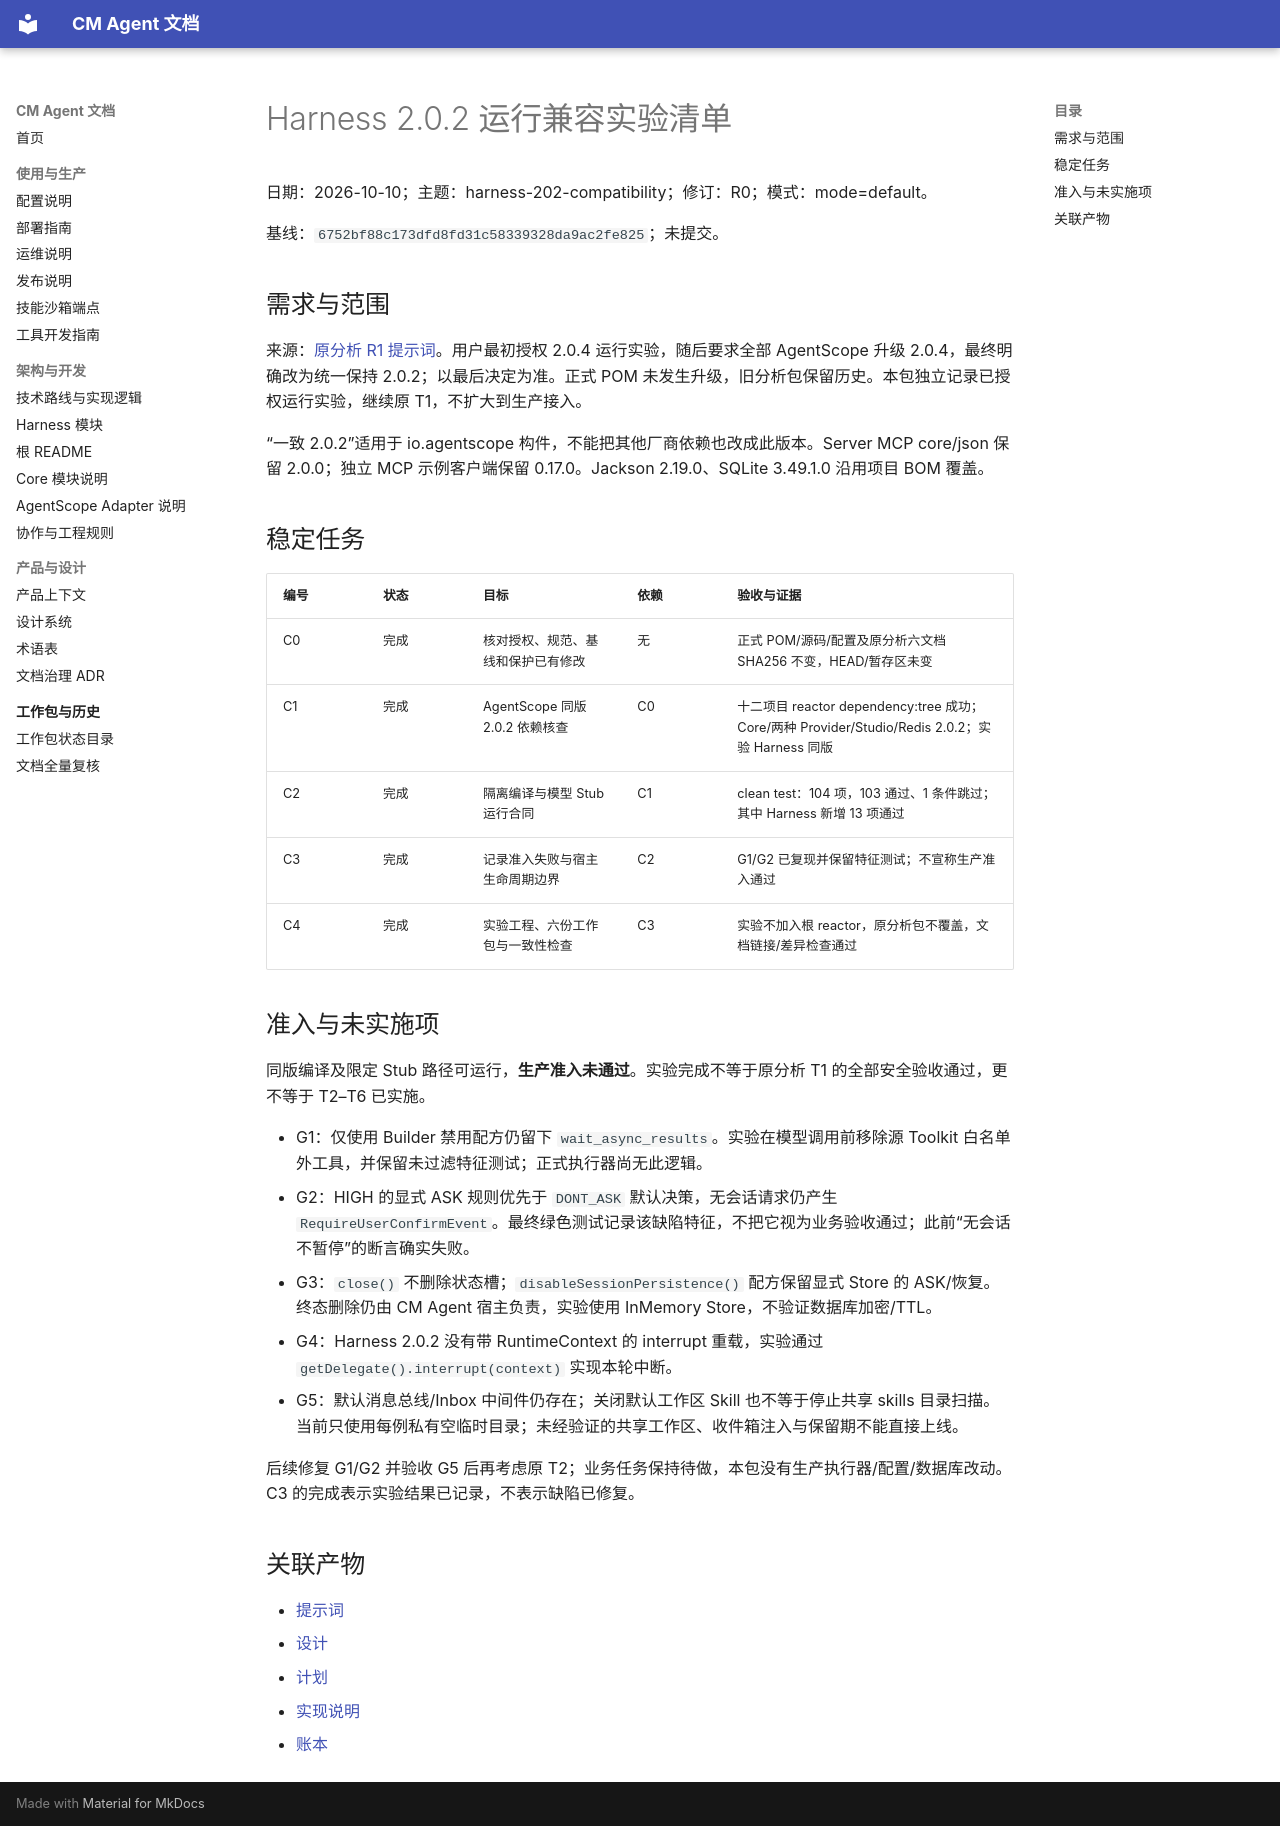

repository: cmming/cm-agent · page: superpowers/checklists/2026-10-10-harness-202-compatibility-checklist/index.html · generator: mkdocs

# Harness 2.0.2 运行兼容实验清单

日期：2026-10-10；主题：harness-202-compatibility；修订：R0；模式：mode=default。

基线：`6752bf88c173dfd8fd31c58339328da9ac2fe825`；未提交。

## 需求与范围

来源：[原分析 R1 提示词](../prompts/2026-10-10-harness-architecture-prompt.md)。用户最初授权 2.0.4 运行实验，随后要求全部 AgentScope 升级 2.0.4，最终明确改为统一保持 2.0.2；以最后决定为准。正式 POM 未发生升级，旧分析包保留历史。本包独立记录已授权运行实验，继续原 T1，不扩大到生产接入。

“一致 2.0.2”适用于 io.agentscope 构件，不能把其他厂商依赖也改成此版本。Server MCP core/json 保留 2.0.0；独立 MCP 示例客户端保留 0.17.0。Jackson 2.19.0、SQLite 3.49.1.0 沿用项目 BOM 覆盖。

## 稳定任务

| 编号 | 状态 | 目标 | 依赖 | 验收与证据 |
| --- | --- | --- | --- | --- |
| C0 | 完成 | 核对授权、规范、基线和保护已有修改 | 无 | 正式 POM/源码/配置及原分析六文档 SHA256 不变，HEAD/暂存区未变 |
| C1 | 完成 | AgentScope 同版 2.0.2 依赖核查 | C0 | 十二项目 reactor dependency:tree 成功；Core/两种 Provider/Studio/Redis 2.0.2；实验 Harness 同版 |
| C2 | 完成 | 隔离编译与模型 Stub 运行合同 | C1 | clean test：104 项，103 通过、1 条件跳过；其中 Harness 新增 13 项通过 |
| C3 | 完成 | 记录准入失败与宿主生命周期边界 | C2 | G1/G2 已复现并保留特征测试；不宣称生产准入通过 |
| C4 | 完成 | 实验工程、六份工作包与一致性检查 | C3 | 实验不加入根 reactor，原分析包不覆盖，文档链接/差异检查通过 |

## 准入与未实施项

同版编译及限定 Stub 路径可运行，**生产准入未通过**。实验完成不等于原分析 T1 的全部安全验收通过，更不等于 T2–T6 已实施。

- G1：仅使用 Builder 禁用配方仍留下 `wait_async_results`。实验在模型调用前移除源 Toolkit 白名单外工具，并保留未过滤特征测试；正式执行器尚无此逻辑。
- G2：HIGH 的显式 ASK 规则优先于 `DONT_ASK` 默认决策，无会话请求仍产生 `RequireUserConfirmEvent`。最终绿色测试记录该缺陷特征，不把它视为业务验收通过；此前“无会话不暂停”的断言确实失败。
- G3：`close()` 不删除状态槽；`disableSessionPersistence()` 配方保留显式 Store 的 ASK/恢复。终态删除仍由 CM Agent 宿主负责，实验使用 InMemory Store，不验证数据库加密/TTL。
- G4：Harness 2.0.2 没有带 RuntimeContext 的 interrupt 重载，实验通过 `getDelegate().interrupt(context)` 实现本轮中断。
- G5：默认消息总线/Inbox 中间件仍存在；关闭默认工作区 Skill 也不等于停止共享 skills 目录扫描。当前只使用每例私有空临时目录；未经验证的共享工作区、收件箱注入与保留期不能直接上线。

后续修复 G1/G2 并验收 G5 后再考虑原 T2；业务任务保持待做，本包没有生产执行器/配置/数据库改动。C3 的完成表示实验结果已记录，不表示缺陷已修复。

## 关联产物

- [提示词](../prompts/2026-10-10-harness-202-compatibility-prompt.md)
- [设计](../specs/2026-10-10-harness-202-compatibility-design.md)
- [计划](../plans/2026-10-10-harness-202-compatibility.md)
- [实现说明](../implementation/2026-10-10-harness-202-compatibility-implementation-design.md)
- [账本](../progress/2026-10-10-harness-202-compatibility-ledger.md)
